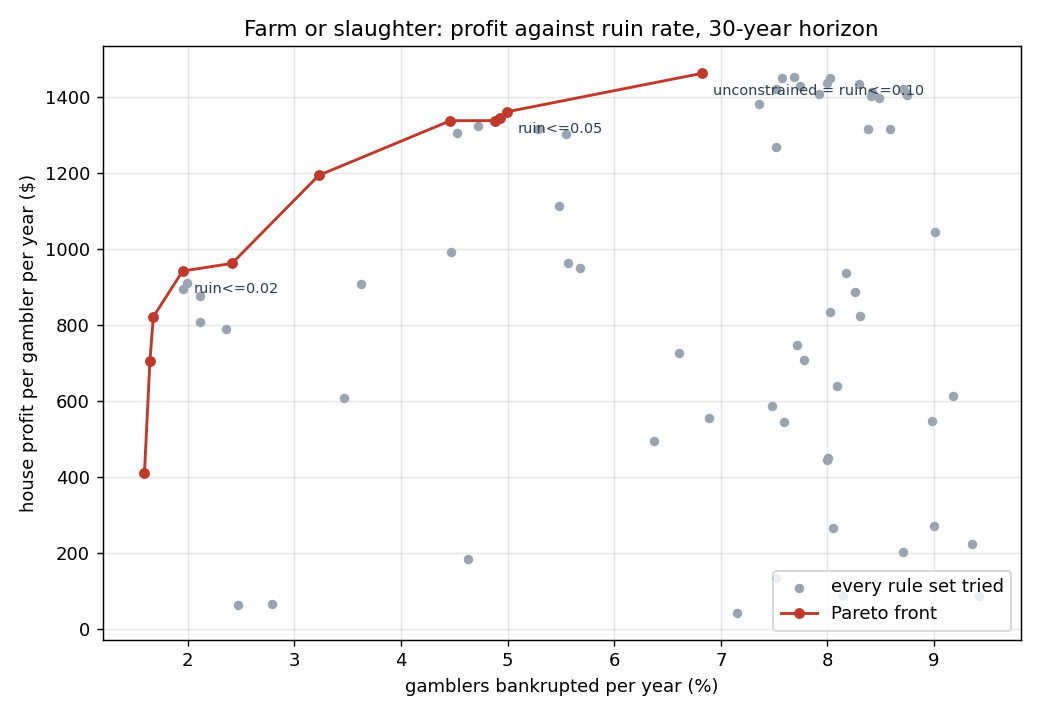

The file beside this chart, header and first rows:
ruin_rate, profit_per_gambler_year, house_edge, max_bet, comp_rate, jackpot_size, volatility
0.01593, 409.1, 0.09701, 5.835, 0.2127, 4670, 3.044
0.01644, 705.6, 0.1557, 5, 0.09469, 3589, 2.498
0.01676, 821, 0.1678, 5, 0.03235, 596.6, 2
0.0195, 941.5, 0.1897, 5, 0, 100, 2
0.02414, 961.7, 0.2015, 5, 0.002299, 186, 2.522
0.03228, 1194, 0.2688, 5, 0, 157.9, 2
0.04463, 1338, 0.3, 5.928, 0, 209, 2
0.04886, 1338, 0.3, 6.28, 0, 1454, 2
0.04928, 1343, 0.3, 6.405, 0, 1281, 2
0.04997, 1361, 0.3, 6.531, 0.007304, 242.2, 2
0.06826, 1462, 0.3, 10.99, 0, 100, 2
